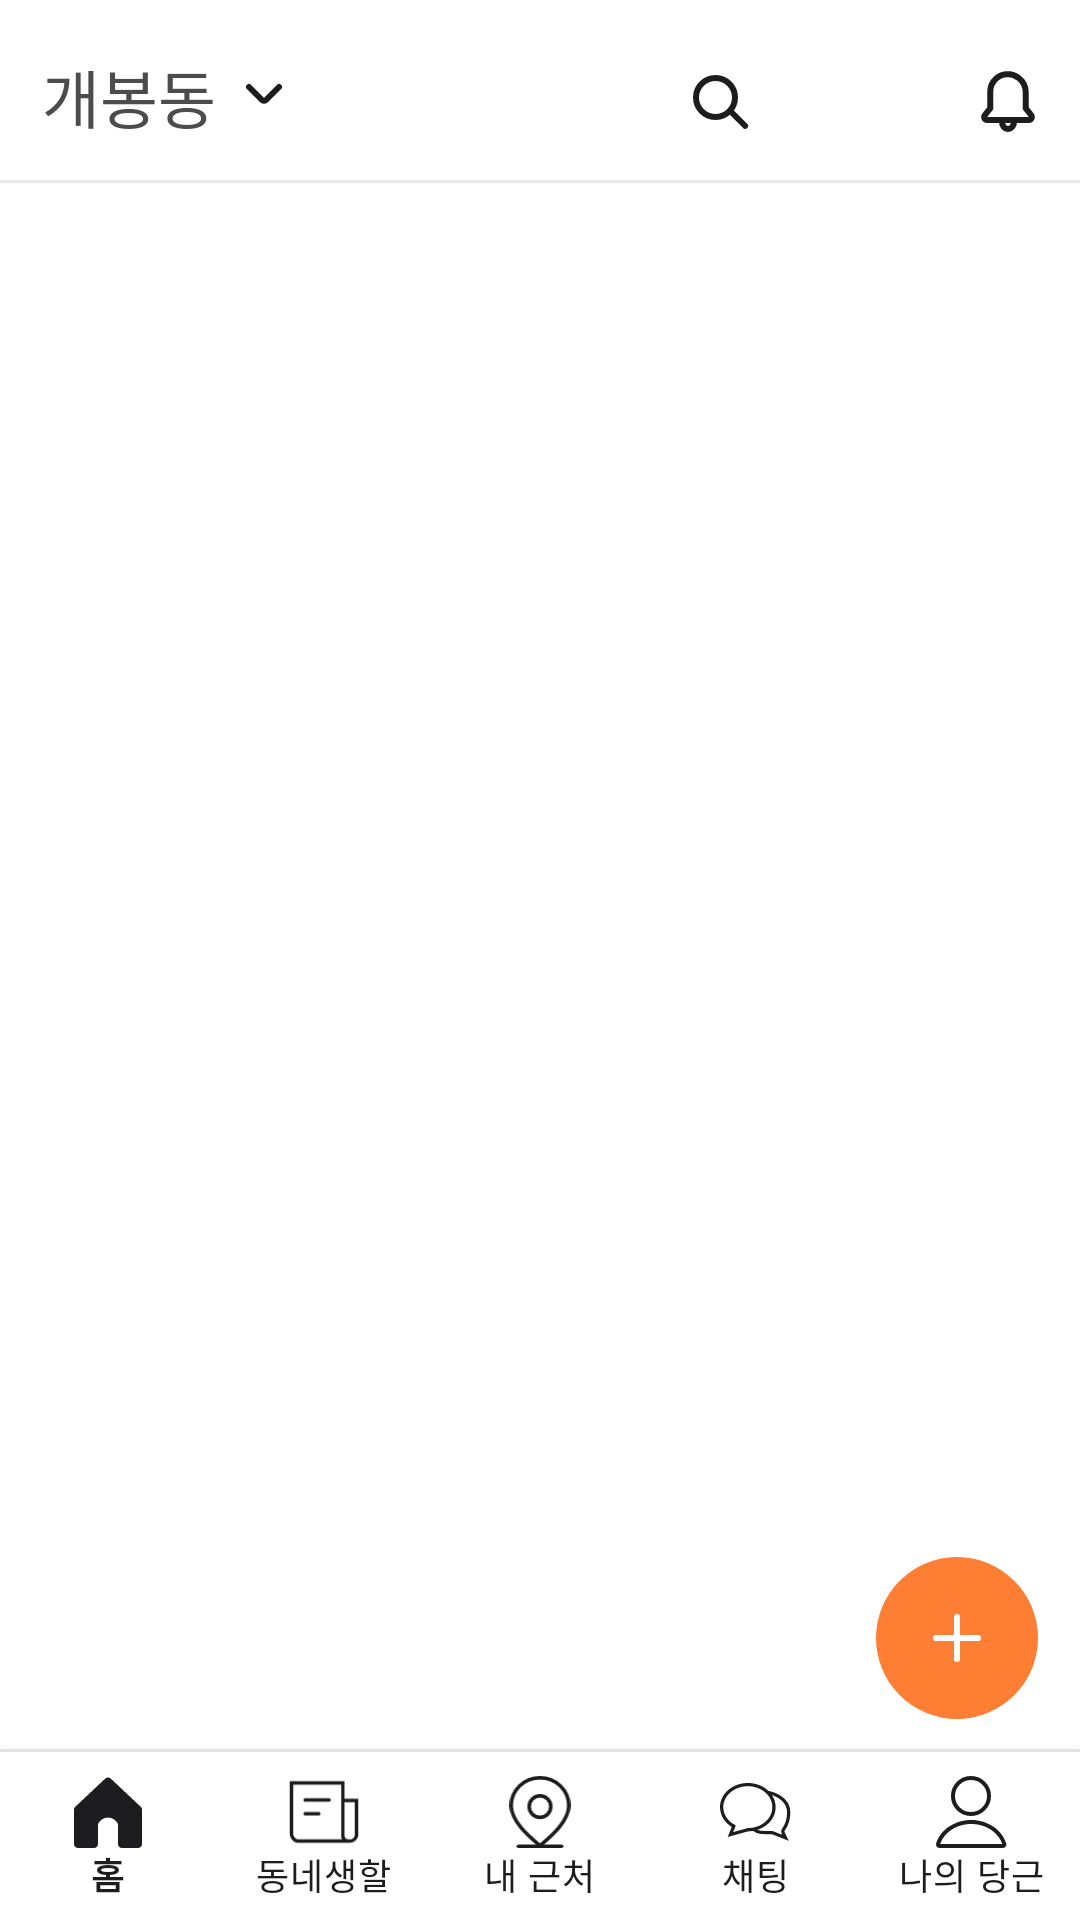

Reconstruct the res/layout file that produces this screen, plus the resources it refers to.
<!-- AndroidManifest.xml: application theme Theme.CarrotIsDelicious -->
<!-- res/layout/activity_home.xml -->
<?xml version="1.0" encoding="utf-8"?>
<layout xmlns:android="http://schemas.android.com/apk/res/android"
    xmlns:app="http://schemas.android.com/apk/res-auto"
    xmlns:tools="http://schemas.android.com/tools">

    <data>
        <variable
            name="homeViewModel"
            type="org.sopt.carrot16_2.ui.main.viewmodel.HomeViewModel" />
    </data>

    <androidx.constraintlayout.widget.ConstraintLayout
        android:layout_width="match_parent"
        android:layout_height="match_parent"
        tools:context=".ui.main.HomeActivity">

        <androidx.constraintlayout.widget.ConstraintLayout
            android:id="@+id/layout_home_toolbar"
            android:layout_width="match_parent"
            android:layout_height="wrap_content"
            android:background="@color/carrot_and_white"
            app:layout_constraintTop_toTopOf="parent">

            <TextView
                android:id="@+id/tv_home_address"
                android:layout_width="wrap_content"
                android:layout_height="wrap_content"
                android:layout_marginStart="14dp"
                android:layout_marginBottom="13dp"
                android:fontFamily="@font/roboto_semi_bold"
                android:includeFontPadding="false"
                android:text="개봉동"
                android:textColor="@color/carrot_and_black"
                android:textSize="21sp"
                app:layout_constraintBottom_toTopOf="@id/view_home_divider_top"
                app:layout_constraintStart_toStartOf="parent" />

            <ImageButton
                android:id="@+id/btn_home_address"
                android:layout_width="wrap_content"
                android:layout_height="wrap_content"
                android:layout_marginStart="4dp"
                android:background="@android:color/transparent"
                android:src="@drawable/ic_address_btn"
                app:layout_constraintBottom_toBottomOf="@+id/tv_home_address"
                app:layout_constraintStart_toEndOf="@+id/tv_home_address"
                app:layout_constraintTop_toTopOf="@+id/tv_home_address" />

            <ImageButton
                android:id="@+id/btn_home_search"
                android:layout_width="wrap_content"
                android:layout_height="wrap_content"
                android:layout_marginEnd="48dp"
                android:background="@android:color/transparent"
                android:src="@drawable/ic_search_btn"
                app:layout_constraintBottom_toBottomOf="@+id/btn_home_alarm"
                app:layout_constraintEnd_toStartOf="@+id/btn_home_alarm"
                app:layout_constraintTop_toTopOf="@+id/btn_home_alarm" />

            <ImageButton
                android:id="@+id/btn_home_alarm"
                android:layout_width="wrap_content"
                android:layout_height="wrap_content"
                android:layout_marginTop="10dp"
                android:layout_marginBottom="2dp"
                android:background="@android:color/transparent"
                android:src="@drawable/ic_alarm_btn"
                app:layout_constraintBottom_toTopOf="@id/view_home_divider_top"
                app:layout_constraintEnd_toEndOf="parent"
                app:layout_constraintTop_toTopOf="parent" />

            <View
                android:id="@+id/view_home_divider_top"
                android:layout_width="match_parent"
                android:layout_height="1dp"
                android:background="@color/carrot_and_linegray"
                app:layout_constraintBottom_toBottomOf="parent" />

        </androidx.constraintlayout.widget.ConstraintLayout>

        <androidx.recyclerview.widget.RecyclerView
            android:id="@+id/rv_home_content"
            android:layout_width="match_parent"
            android:layout_height="0dp"
            android:layout_marginStart="16dp"
            android:layout_marginTop="19dp"
            android:layout_marginEnd="16dp"
            app:layoutManager="androidx.recyclerview.widget.LinearLayoutManager"
            app:layout_constraintBottom_toTopOf="@+id/bnv_home"
            app:layout_constraintTop_toBottomOf="@id/layout_home_toolbar" />

        <ImageButton
            android:id="@+id/btn_home_write"
            android:layout_width="wrap_content"
            android:layout_height="wrap_content"
            android:layout_marginEnd="14dp"
            android:layout_marginBottom="10dp"
            android:background="@android:color/transparent"
            android:src="@drawable/ic_write_btn"
            android:stateListAnimator="@null"
            app:layout_constraintBottom_toTopOf="@+id/view_home_divider_bottom"
            app:layout_constraintEnd_toEndOf="parent" />

        <View
            android:id="@+id/view_home_divider_bottom"
            android:layout_width="match_parent"
            android:layout_height="1dp"
            android:background="@color/carrot_and_linegray"
            app:layout_constraintBottom_toTopOf="@+id/bnv_home" />

        <com.google.android.material.bottomnavigation.BottomNavigationView
            android:id="@+id/bnv_home"
            android:layout_width="match_parent"
            android:layout_height="56dp"
            android:textSize="12sp"
            app:itemIconTint="@color/carrot_and_black2"
            app:itemRippleColor="@null"
            app:itemTextColor="@color/carrot_and_black2"
            app:labelVisibilityMode="labeled"
            app:layout_constraintBottom_toBottomOf="parent"
            app:layout_constraintEnd_toEndOf="parent"
            app:layout_constraintStart_toStartOf="parent"
            app:menu="@menu/menu_home" />

    </androidx.constraintlayout.widget.ConstraintLayout>
</layout>
<!-- resources referenced by this layout -->
<resources>
  <color name="carrot_and_black">#4C4C4C</color>
  <color name="carrot_and_black2">#1D1D1F</color>
  <color name="carrot_and_linegray">#E9E9E9</color>
  <color name="carrot_and_white">#FFFFFF</color>
  <!-- drawable ic_address_btn (drawable) -->
  <vector xmlns:android="http://schemas.android.com/apk/res/android"
      android:width="24dp"
      android:height="24dp"
      android:viewportWidth="24"
      android:viewportHeight="24">
    <path
        android:pathData="M7,9L11.2929,13.2929C11.6834,13.6834 12.3166,13.6834 12.7071,13.2929L17,9"
        android:strokeWidth="2"
        android:fillColor="#00000000"
        android:strokeColor="#1D1D1F"
        android:strokeLineCap="round"/>
  </vector>
  <!-- drawable ic_search_btn (drawable) -->
  <vector xmlns:android="http://schemas.android.com/apk/res/android"
      android:width="48dp"
      android:height="48dp"
      android:viewportWidth="48"
      android:viewportHeight="48">
    <path
        android:pathData="M22.5,22.5m-6.5,0a6.5,6.5 0,1 1,13 0a6.5,6.5 0,1 1,-13 0"
        android:strokeWidth="2"
        android:fillColor="#00000000"
        android:strokeColor="#1D1D1F"/>
    <path
        android:pathData="M27.4142,27L32.364,31.9497"
        android:strokeWidth="2"
        android:fillColor="#00000000"
        android:strokeColor="#1D1D1F"
        android:strokeLineCap="round"/>
  </vector>
  <!-- drawable ic_write_btn (drawable) -->
  <vector xmlns:android="http://schemas.android.com/apk/res/android"
      android:width="54dp"
      android:height="54dp"
      android:viewportWidth="54"
      android:viewportHeight="54">
    <path
        android:pathData="M27,27m-27,0a27,27 0,1 1,54 0a27,27 0,1 1,-54 0"
        android:fillColor="#FE7E34"/>
    <path
        android:pathData="M27,20V27M27,27V34M27,27H20M27,27H34"
        android:strokeWidth="2"
        android:fillColor="#00000000"
        android:strokeColor="#ffffff"
        android:strokeLineCap="round"/>
  </vector>
  <style name="Theme.CarrotIsDelicious" parent="Theme.MaterialComponents.Light.NoActionBar">
  
          
          <item name="colorPrimary">@color/black</item>
          <item name="colorPrimaryVariant">@color/black</item>
          <item name="colorOnPrimary">@color/white</item>
          
          <item name="colorSecondary">@color/teal_200</item>
          <item name="colorSecondaryVariant">@color/teal_700</item>
          <item name="colorOnSecondary">@color/black</item>
          
          <item name="android:statusBarColor" tools:targetApi="l">?attr/colorPrimaryVariant</item>
          
      </style>
  <color name="black">#FF000000</color>
  <color name="white">#FFFFFFFF</color>
  <color name="teal_200">#FF03DAC5</color>
  <color name="teal_700">#FF018786</color>
</resources>
